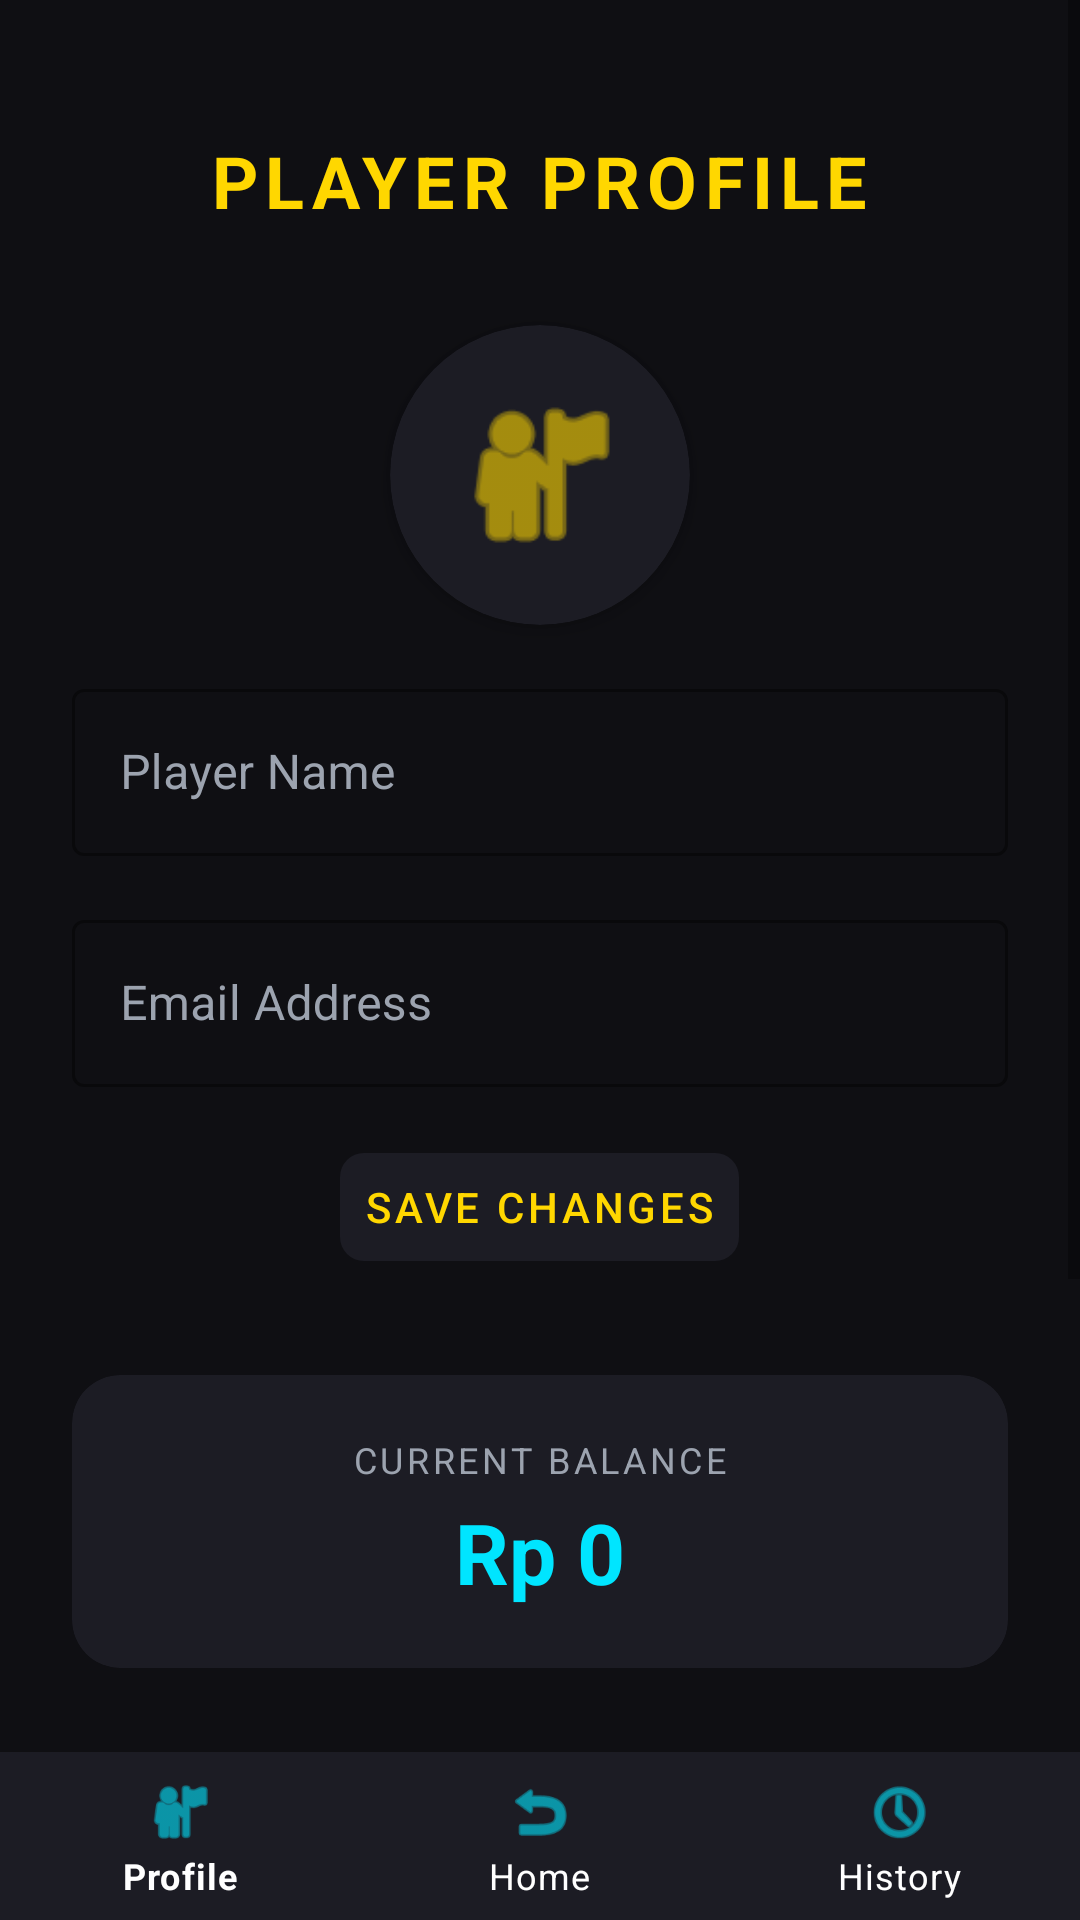

Layout XML and referenced resources for this Android screen:
<!-- AndroidManifest.xml: application theme Theme.Projek_UAS -->
<!-- res/layout/activity_profile.xml -->
<?xml version="1.0" encoding="utf-8"?>
<RelativeLayout xmlns:android="http://schemas.android.com/apk/res/android"
    xmlns:app="http://schemas.android.com/apk/res-auto"
    android:layout_width="match_parent"
    android:layout_height="match_parent"
    android:background="@color/bg_dark">

    <ScrollView
        android:layout_width="match_parent"
        android:layout_height="match_parent"
        android:layout_above="@+id/bottomNavigation">

        <LinearLayout
            android:layout_width="match_parent"
            android:layout_height="wrap_content"
            android:orientation="vertical"
            android:padding="24dp"
            android:gravity="center_horizontal">

            <TextView
                android:layout_width="wrap_content"
                android:layout_height="wrap_content"
                android:text="PLAYER PROFILE"
                android:textSize="24sp"
                android:textStyle="bold"
                android:textColor="@color/primary_gold"
                android:letterSpacing="0.1"
                android:layout_marginTop="20dp"
                android:layout_marginBottom="32dp"/>

            <androidx.cardview.widget.CardView
                android:layout_width="100dp"
                android:layout_height="100dp"
                app:cardCornerRadius="50dp"
                app:cardBackgroundColor="@color/card_dark"
                app:cardElevation="4dp"
                android:layout_marginBottom="16dp">
                <ImageView
                    android:layout_width="match_parent"
                    android:layout_height="match_parent"
                    android:src="@android:drawable/ic_menu_myplaces"
                    android:padding="20dp"
                    app:tint="@color/primary_gold"/>
            </androidx.cardview.widget.CardView>

            <com.google.android.material.textfield.TextInputLayout
                android:layout_width="match_parent"
                android:layout_height="wrap_content"
                android:hint="Player Name"
                android:textColorHint="@color/text_secondary"
                app:hintTextColor="@color/primary_gold"
                app:boxStrokeColor="@color/primary_gold"
                android:layout_marginBottom="16dp"
                style="@style/Widget.MaterialComponents.TextInputLayout.OutlinedBox">

                <com.google.android.material.textfield.TextInputEditText
                    android:id="@+id/etProfileName"
                    android:layout_width="match_parent"
                    android:layout_height="wrap_content"
                    android:textColor="@color/text_main"
                    android:inputType="textPersonName"/>
            </com.google.android.material.textfield.TextInputLayout>

            <com.google.android.material.textfield.TextInputLayout
                android:layout_width="match_parent"
                android:layout_height="wrap_content"
                android:hint="Email Address"
                android:textColorHint="@color/text_secondary"
                app:hintTextColor="@color/primary_gold"
                app:boxStrokeColor="@color/primary_gold"
                android:layout_marginBottom="8dp"
                style="@style/Widget.MaterialComponents.TextInputLayout.OutlinedBox">

                <com.google.android.material.textfield.TextInputEditText
                    android:id="@+id/etProfileEmail"
                    android:layout_width="match_parent"
                    android:layout_height="wrap_content"
                    android:textColor="@color/text_main"
                    android:enabled="false"
                    android:inputType="textEmailAddress"/>
            </com.google.android.material.textfield.TextInputLayout>

            <com.google.android.material.button.MaterialButton
                android:id="@+id/btnUpdateName"
                android:layout_width="wrap_content"
                android:layout_height="wrap_content"
                android:text="Save Changes"
                android:layout_marginTop="8dp"
                android:layout_marginBottom="32dp"
                app:cornerRadius="8dp"
                app:backgroundTint="@color/card_dark"
                android:textColor="@color/primary_gold"
                style="@style/Widget.MaterialComponents.Button.TextButton"/>

            <androidx.cardview.widget.CardView
                android:layout_width="match_parent"
                android:layout_height="wrap_content"
                app:cardBackgroundColor="@color/card_dark"
                app:cardCornerRadius="16dp"
                app:cardElevation="0dp"
                android:layout_marginBottom="24dp">

                <LinearLayout
                    android:layout_width="match_parent"
                    android:layout_height="wrap_content"
                    android:orientation="vertical"
                    android:padding="20dp"
                    android:gravity="center">

                    <TextView
                        android:layout_width="wrap_content"
                        android:layout_height="wrap_content"
                        android:text="CURRENT BALANCE"
                        android:textColor="@color/text_secondary"
                        android:textSize="12sp"
                        android:letterSpacing="0.1"/>

                    <TextView
                        android:id="@+id/tvProfileBalance"
                        android:layout_width="wrap_content"
                        android:layout_height="wrap_content"
                        android:text="Rp 0"
                        android:textColor="@color/accent_neon_blue"
                        android:textSize="28sp"
                        android:textStyle="bold"
                        android:layout_marginTop="4dp"/>
                </LinearLayout>
            </androidx.cardview.widget.CardView>

            <com.google.android.material.button.MaterialButton
                android:id="@+id/btnTopUp"
                android:layout_width="match_parent"
                android:layout_height="56dp"
                android:text="TOP UP SALDO"
                app:cornerRadius="12dp"
                app:backgroundTint="@color/status_win"
                android:textStyle="bold"
                android:layout_marginBottom="12dp"/>

            <com.google.android.material.button.MaterialButton
                android:id="@+id/btnWithdraw"
                android:layout_width="match_parent"
                android:layout_height="56dp"
                android:text="TARIK SALDO"
                app:cornerRadius="12dp"
                app:backgroundTint="@color/status_loss"
                android:textStyle="bold"
                android:layout_marginBottom="24dp"/>

            <com.google.android.material.button.MaterialButton
                android:id="@+id/btnLogout"
                android:layout_width="wrap_content"
                android:layout_height="wrap_content"
                android:text="LOGOUT"
                android:textColor="@color/status_loss"
                style="@style/Widget.MaterialComponents.Button.TextButton"/>

        </LinearLayout>
    </ScrollView>

    <com.google.android.material.bottomnavigation.BottomNavigationView
        android:id="@+id/bottomNavigation"
        android:layout_width="match_parent"
        android:layout_height="wrap_content"
        android:layout_alignParentBottom="true"
        android:background="@color/card_dark"
        app:itemIconTint="@color/accent_neon_blue"
        app:itemTextColor="@color/text_main"
        app:menu="@menu/bottom_nav_menu" />

</RelativeLayout>
<!-- resources referenced by this layout -->
<resources>
  <color name="accent_neon_blue">#00E5FF</color>
  <color name="bg_dark">#0F0F13</color>
  <color name="card_dark">#1C1C24</color>
  <color name="primary_gold">#FFD700</color>
  <color name="status_loss">#EF4444</color>
  <color name="status_win">#10B981</color>
  <color name="text_main">#FFFFFF</color>
  <color name="text_secondary">#9CA3AF</color>
  <style name="Theme.Projek_UAS" parent="Base.Theme.Projek_UAS" />
  <style name="Base.Theme.Projek_UAS" parent="Theme.MaterialComponents.DayNight.NoActionBar">
          
          <item name="colorPrimary">@color/primary_gold</item>
          <item name="colorPrimaryVariant">@color/primary_gold_dark</item>
          <item name="colorOnPrimary">@color/bg_dark</item>
          
          <item name="colorSecondary">@color/accent_neon_blue</item>
          <item name="colorSecondaryVariant">@color/accent_neon_blue</item>
          <item name="colorOnSecondary">@color/bg_dark</item>
  
          
          <item name="android:statusBarColor">@color/bg_dark</item>
          <item name="android:windowLightStatusBar">false</item>
  
          
          <item name="android:windowBackground">@color/bg_dark</item>
      </style>
  <color name="primary_gold_dark">#B8860B</color>
</resources>
